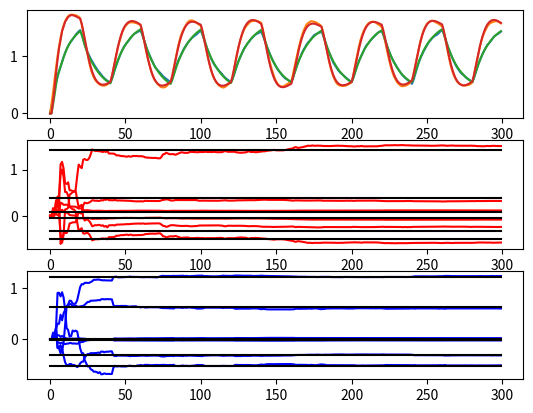

The matplotlib source for this figure:
# -*- coding: utf-8 -*-
"""
Created on Fri Apr 22 11:39:05 2016

[redacted]
"""

from __future__ import division
import numpy as np
from matplotlib import pyplot as plot

def step(start, step, tstep, t):
    if t >= tstep:
        return start + step
    else:
        return start
        
#process parameters
tau_1, K_1 = 1,1
tau_2, K_2 = 5,0.5
tau_3, K_3 = 6,0.2
tau_4, K_4 = 2,1

T = 1.0
tstart = 0
tend = 300
tspan = np.arange(tstart, tend, T)

b_1 = np.exp(-T/tau_1)
b_2 = np.exp(-T/tau_2)
b_3 = np.exp(-T/tau_3)
b_4 = np.exp(-T/tau_4)

a_1 = K_1*(1 - b_1)
a_2 = K_2*(1 - b_2)
a_3 = K_3*(1 - b_3)
a_4 = K_4*(1 - b_4)

a = b_1 + b_3
b = -b_1*b_3
c = a_1
d = -a_1*b_3
e = a_3
f = -a_3*b_1

aa = b_4 + b_2
bb = -b_4*b_2
cc = a_4
dd = -a_4*b_2
ee = a_2
ff = -a_2*b_4

#lists        
outputs = []
inputs = []
para_estim = []
para_estim2 = []
para_real = []
para_real2 = []

y, y_1, y_2 = 0,0,0
z, z_1, z_2 = 0,0,0
u, u_1, u_2 = 0,0,0
v, v_1, v_2 = 0,0,0
yk, yk_1, yk_2 = 0,0,0
zk, zk_1, zk_2 = 0,0,0

#controller
Kc = 0.1
tau_i = 5
tau_d = 0.0

Kcb = 0.5
taub_i = 2
taub_d = 0.0
e, e_1, e_2 = 0,0,0
eb, eb_1, eb_2 = 0,0,0

sigma = 0.015

#identification
#model: y(t) = a*y(t-1) + b*y(t-2) + c*u(t-1) + d*u(t-2) + e*v(t-1) + f*v(t-2)
#       z(t) = g*z(t-1) + h*z(t-2) + i*u(t-1) + j*u(t-2) + k*v(t-1) + l*v(t-2)

sigma2 = 1000000000
Q_0 = np.zeros((6,1))
P_0 = sigma2*np.eye(6)
Q2_0 = np.zeros((6,1))
P2_0 = sigma2*np.eye(6)
lambd = 1.0

phi_T = []
y_list = []

phi2_T = []
z_list = []
next_time = 0
j = 0
ysp = 0.5
ysp2 = 0.8
for t in tspan:
    
    noise = sigma*np.random.rand()
    noise2 = sigma*np.random.rand()
    
    outputs.append([y, z, yk, zk])
    para_estim.append(Q_0.T[0])
    para_estim2.append(Q2_0.T[0])
    para_real.append([a,b,c,d,e,f])
    para_real2.append([aa,bb,cc,dd,ee,ff])
#    ysp = step(0.7,0.5,50,t)
#    ysp2 = step(1.,0,0,t)
    if t >= next_time:
        cnt = (-1)**j
        ysp += 1*cnt 
        ysp2 += 0.5*cnt
        j += 1 
        delta2 = 20
        next_time += delta2
    
    #Identification-------------------------------------------
    phi_T.append([y_1, y_2, u_1, u_2, v_1, v_2])
    phi2_T.append([z_1, z_2, u_1, u_2, v_1, v_2])
    
    phi = np.matrix.transpose(np.array(phi_T))
    phi2 = np.matrix.transpose(np.array(phi2_T))
    
    y_list.append([y])
    z_list.append([z])
    
    alpha = np.dot(np.dot(P_0,phi),np.dot(phi_T,P_0))
    beta = lambd + np.dot(np.dot(phi_T,P_0),phi)
    
    alpha2 = np.dot(np.dot(P2_0,phi2),np.dot(phi2_T,P2_0))
    beta2 = lambd + np.dot(np.dot(phi2_T,P2_0),phi2)
    
    P_t = (P_0 - alpha/beta)/lambd
    P2_t = (P2_0 - alpha2/beta2)/lambd
    
    K_t = np.dot(P_t,phi)
    K2_t = np.dot(P2_t,phi2)
    
    e_t = y - np.dot(phi_T,Q_0)
    e2_t = z - np.dot(phi2_T,Q2_0)
    
    Q_t = Q_0 + np.dot(K_t,e_t)
    Q2_t = Q2_0 + np.dot(K2_t,e2_t)
    
    Q_0 = Q_t
    P_0 = P_t
    
    Q2_0 = Q2_t
    P2_0 = P2_t
    
    phi_T = []
    y_list = []
    phi2_T = []
    z_list = []
    ########################################################
    e_2 = e_1
    e_1 = e
    er = ysp - y
    
    eb_2 = eb_1
    eb_1 = eb
    eb = ysp2 - z
    
    u = u_1 + Kc*((er-e_1) + (T/tau_i)*er + (tau_d/T)*(er - 2*e_1 + e_2)) 
    v = v_1 + Kcb*((eb-eb_1) + (T/taub_i)*eb + (taub_d/T)*(eb - 2*eb_1 + eb_2)) 
    
    y_2 = y_1
    y_1 = y
    z_2 = z_1
    z_1 = z
    u_2 = u_1
    u_1 = u
    v_2 = v_1
    v_1 = v
        
    y = a*y_1 + b*y_2 + c*u_1 + d*u_2 + e*v_1 + f*v_2 + noise
    z = aa*z_1 + bb*z_2 + cc*u_1 + dd*u_2 + ee*v_1 + ff*v_2 + noise2
    
    yk = Q_t[0,0]*yk_1 + Q_t[1,0]*yk_2 + Q_t[2,0]*u_1 + Q_t[3,0]*u_2 + Q_t[4,0]*v_1 + Q_t[5,0]*v_2
    zk = Q2_t[0,0]*zk_1 + Q2_t[1,0]*zk_2 + Q2_t[2,0]*u_1 + Q2_t[3,0]*u_2 + Q2_t[4,0]*v_1 + Q2_t[5,0]*v_2  
    yk_2 = yk_1
    yk_1 = yk
    zk_2 = zk_1
    zk_1 = zk
outputs = np.array(outputs)
para_real = np.array(para_real)
para_estim = np.array(para_estim)
plot.subplot(3,1,1)
plot.plot(tspan, outputs)
plot.subplot(3,1,2)
#plot.plot(tspan, para_estim, 'b')
plot.plot(tspan, para_estim2, 'r')
plot.plot(tspan, para_real2, 'k')
plot.subplot(3,1,3)
plot.plot(tspan, para_estim, 'b')
plot.plot(tspan, para_real, 'k')
plot.show()